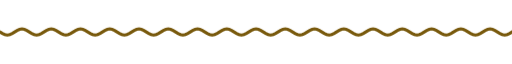
t = 0.00 s
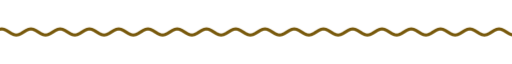
t = 1.67 s
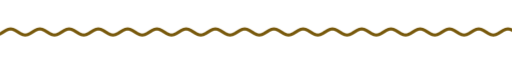
t = 3.33 s
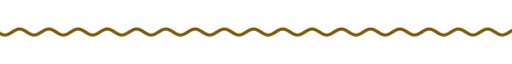
t = 5.00 s
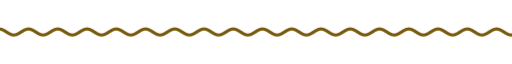
t = 6.67 s
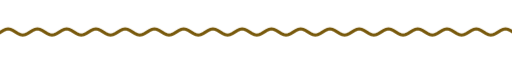
t = 8.33 s

The animated SVG that drew these frames (rendered in a browser with its animation timeline set to each time). Animation: 9 CSS @keyframes rules; frames cover the first 8.33 s, repeats indefinitely.

<svg xmlns="http://www.w3.org/2000/svg" xmlns:xlink="http://www.w3.org/1999/xlink" width="840" height="28" viewBox="0 0 840 28" role="img" aria-label="divider"><title>divider</title><style>text{font-family:G,R,'Google Sans','Segoe UI',Roboto,sans-serif;font-variation-settings:'ROND' 100}
.up{animation:up .8s cubic-bezier(.05,.7,.1,1) both}
.pop{transform-box:fill-box;transform-origin:center;animation:pop .6s cubic-bezier(.34,1.56,.64,1) both}
.fade{animation:fade .9s ease both}
.spin{transform-box:fill-box;transform-origin:center;animation:spin 40s linear infinite}
.spin-r{transform-box:fill-box;transform-origin:center;animation:spin 28s linear infinite reverse}
.bob{transform-box:fill-box;transform-origin:center;animation:bob 7s ease-in-out infinite}
.grow{transform-box:fill-box;transform-origin:left center;animation:grow 1.1s cubic-bezier(.2,0,0,1) both}
.wght{animation:wght 1.6s cubic-bezier(.2,0,0,1) .2s both}
.wave{animation:wave 2.4s linear infinite}
.blink{animation:blink 1s step-end infinite}
@keyframes blink{50%{opacity:0}}
@keyframes up{from{opacity:0;transform:translateY(14px)}to{opacity:1;transform:none}}
@keyframes pop{from{opacity:0;transform:scale(.6)}to{opacity:1;transform:scale(1)}}
@keyframes fade{from{opacity:0}to{opacity:1}}
@keyframes spin{to{transform:rotate(360deg)}}
@keyframes bob{0%,100%{transform:translateY(0) rotate(0)}50%{transform:translateY(-10px) rotate(12deg)}}
@keyframes grow{from{transform:scaleX(0)}to{transform:scaleX(1)}}
@keyframes wght{from{font-variation-settings:'ROND' 100,'wght' 400}to{font-variation-settings:'ROND' 100,'wght' 760}}
@keyframes wave{from{transform:translateX(0)}to{transform:translateX(-48px)}}
@media (prefers-reduced-motion:reduce){*{animation:none!important}}</style><clipPath id="w"><rect x="0" y="0" width="840" height="28"/></clipPath><g clip-path="url(#w)"><path class="wave" d="M0 14.0 L4 16.5 L8 18.3 L12 19.0 L16 18.3 L20 16.5 L24 14.0 L28 11.5 L32 9.7 L36 9.0 L40 9.7 L44 11.5 L48 14.0 L52 16.5 L56 18.3 L60 19.0 L64 18.3 L68 16.5 L72 14.0 L76 11.5 L80 9.7 L84 9.0 L88 9.7 L92 11.5 L96 14.0 L100 16.5 L104 18.3 L108 19.0 L112 18.3 L116 16.5 L120 14.0 L124 11.5 L128 9.7 L132 9.0 L136 9.7 L140 11.5 L144 14.0 L148 16.5 L152 18.3 L156 19.0 L160 18.3 L164 16.5 L168 14.0 L172 11.5 L176 9.7 L180 9.0 L184 9.7 L188 11.5 L192 14.0 L196 16.5 L200 18.3 L204 19.0 L208 18.3 L212 16.5 L216 14.0 L220 11.5 L224 9.7 L228 9.0 L232 9.7 L236 11.5 L240 14.0 L244 16.5 L248 18.3 L252 19.0 L256 18.3 L260 16.5 L264 14.0 L268 11.5 L272 9.7 L276 9.0 L280 9.7 L284 11.5 L288 14.0 L292 16.5 L296 18.3 L300 19.0 L304 18.3 L308 16.5 L312 14.0 L316 11.5 L320 9.7 L324 9.0 L328 9.7 L332 11.5 L336 14.0 L340 16.5 L344 18.3 L348 19.0 L352 18.3 L356 16.5 L360 14.0 L364 11.5 L368 9.7 L372 9.0 L376 9.7 L380 11.5 L384 14.0 L388 16.5 L392 18.3 L396 19.0 L400 18.3 L404 16.5 L408 14.0 L412 11.5 L416 9.7 L420 9.0 L424 9.7 L428 11.5 L432 14.0 L436 16.5 L440 18.3 L444 19.0 L448 18.3 L452 16.5 L456 14.0 L460 11.5 L464 9.7 L468 9.0 L472 9.7 L476 11.5 L480 14.0 L484 16.5 L488 18.3 L492 19.0 L496 18.3 L500 16.5 L504 14.0 L508 11.5 L512 9.7 L516 9.0 L520 9.7 L524 11.5 L528 14.0 L532 16.5 L536 18.3 L540 19.0 L544 18.3 L548 16.5 L552 14.0 L556 11.5 L560 9.7 L564 9.0 L568 9.7 L572 11.5 L576 14.0 L580 16.5 L584 18.3 L588 19.0 L592 18.3 L596 16.5 L600 14.0 L604 11.5 L608 9.7 L612 9.0 L616 9.7 L620 11.5 L624 14.0 L628 16.5 L632 18.3 L636 19.0 L640 18.3 L644 16.5 L648 14.0 L652 11.5 L656 9.7 L660 9.0 L664 9.7 L668 11.5 L672 14.0 L676 16.5 L680 18.3 L684 19.0 L688 18.3 L692 16.5 L696 14.0 L700 11.5 L704 9.7 L708 9.0 L712 9.7 L716 11.5 L720 14.0 L724 16.5 L728 18.3 L732 19.0 L736 18.3 L740 16.5 L744 14.0 L748 11.5 L752 9.7 L756 9.0 L760 9.7 L764 11.5 L768 14.0 L772 16.5 L776 18.3 L780 19.0 L784 18.3 L788 16.5 L792 14.0 L796 11.5 L800 9.7 L804 9.0 L808 9.7 L812 11.5 L816 14.0 L820 16.5 L824 18.3 L828 19.0 L832 18.3 L836 16.5 L840 14.0 L844 11.5 L848 9.7 L852 9.0 L856 9.7 L860 11.5 L864 14.0 L868 16.5 L872 18.3 L876 19.0 L880 18.3 L884 16.5 L888 14.0 L892 11.5 L896 9.7 L900 9.0 L904 9.7 L908 11.5 L912 14.0 L916 16.5 L920 18.3 L924 19.0 L928 18.3 L932 16.5 L936 14.0" fill="none" stroke="#78590c" stroke-width="5" stroke-linecap="round"/></g></svg>
